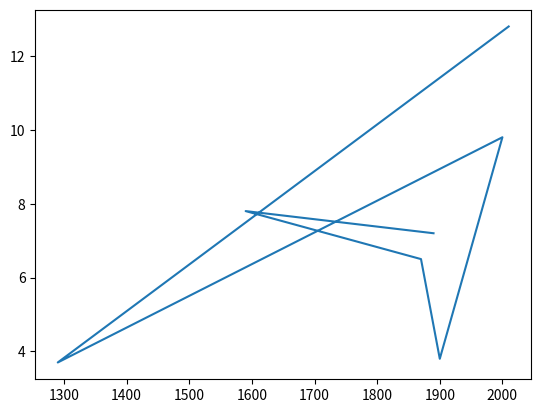
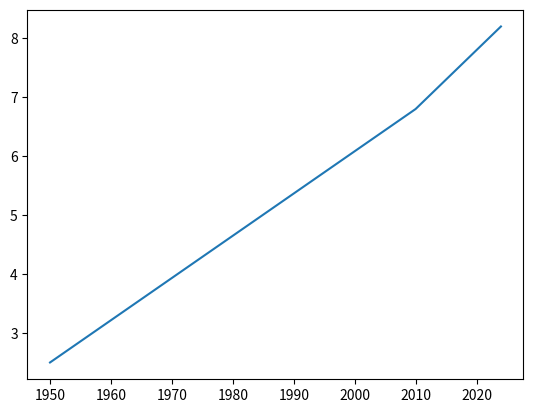
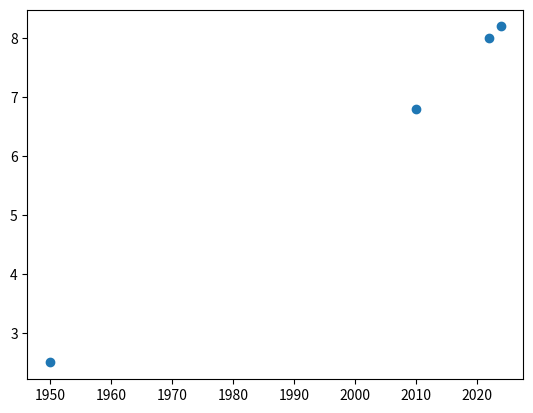

Write the Python code that produced these figures, in order.
import matplotlib.pyplot as plt 

years = [1890, 1590, 1870, 1900, 2000, 1290, 2010]
pop = [7.2, 7.8, 6.5, 3.8, 9.8, 3.7, 12.8] #dados ficticios

plt.plot(years, pop) #primeiro eixo horizontal, segundo eixo vertical
plt.show()


ano = [1950, 2010, 2022, 2024]
populacao = [2.5, 6.8, 8, 8.2] #dados da ONU

plt.plot(ano, populacao) #grafico de linha
plt.show()

ano = [1950, 2010, 2022, 2024]
populacao = [2.5, 6.8, 8, 8.2] #dados da ONU

plt.scatter(ano, populacao) #grafico de pontos
plt.show()

#exercicio 1
print(years)
print(pop)

plt.plot(years, pop)
plt.show()

#exercicio 2
'''print(gdp_cap[-1])
print(life_exp[-1])

import matplotlib.pyplot as plt 
plt.plot(gdp_cap, life_exp)
plt.show()'''

#exercicio 3
'''plt.scatter(gdp_cap, life_exp) #gráfico de dispersão
plt.xscale('log') #muda o eixo X para logarítmico, Por padrão, o eixo X cresce em intervalos iguais: 1, 2, 3... (escala linear).Quando você usa plt.xscale('log'),
ele passa a crescer em potências de 10 (ou outra base logarítmica): 1, 10, 100, 1000...
plt.show()'''

#exercicio 4
